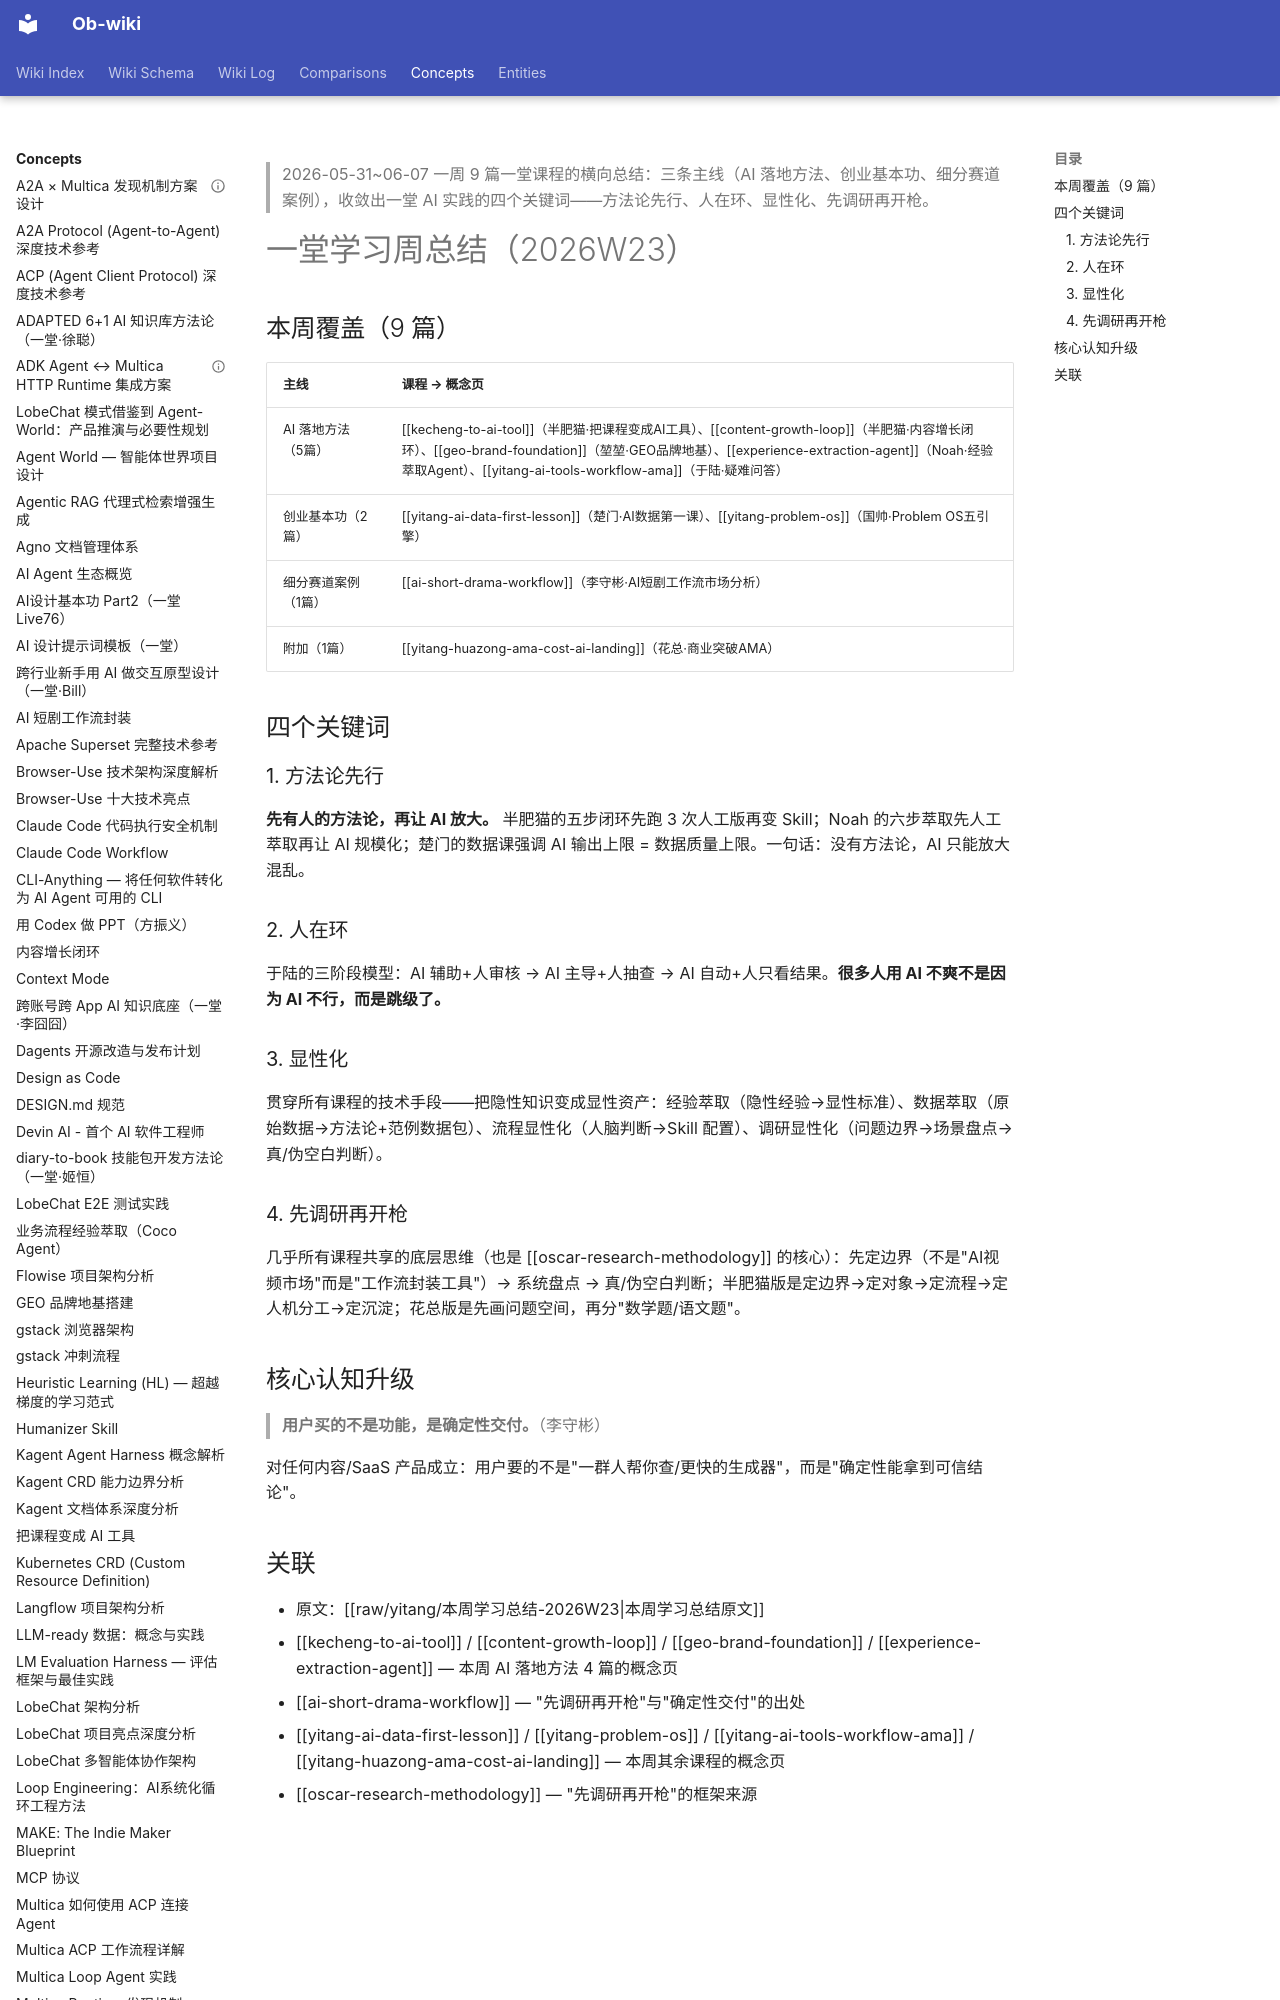

repository: sendwealth/Ob-wiki-site · page: concepts/yitang-weekly-review-2026w23/index.html · generator: mkdocs

---
title: 一堂学习周总结（2026W23）：方法论先行·人在环·显性化·先调研再开枪
created: 2026-11-20
updated: 2026-11-20
type: concept
tags: [yitang, weekly-review, learning-methodology, ai-adoption, human-in-the-loop]
sources:
  - raw/yitang/本周学习总结-2026W23.md
confidence: high
---

> 2026-05-31~06-07 一周 9 篇一堂课程的横向总结：三条主线（AI 落地方法、创业基本功、细分赛道案例），收敛出一堂 AI 实践的四个关键词——方法论先行、人在环、显性化、先调研再开枪。

# 一堂学习周总结（2026W23）

## 本周覆盖（9 篇）

| 主线 | 课程 → 概念页 |
|------|--------------|
| AI 落地方法（5篇） | [[kecheng-to-ai-tool]]（半肥猫·把课程变成AI工具）、[[content-growth-loop]]（半肥猫·内容增长闭环）、[[geo-brand-foundation]]（堃堃·GEO品牌地基）、[[experience-extraction-agent]]（Noah·经验萃取Agent）、[[yitang-ai-tools-workflow-ama]]（于陆·疑难问答） |
| 创业基本功（2篇） | [[yitang-ai-data-first-lesson]]（楚门·AI数据第一课）、[[yitang-problem-os]]（国帅·Problem OS五引擎） |
| 细分赛道案例（1篇） | [[ai-short-drama-workflow]]（李守彬·AI短剧工作流市场分析） |
| 附加（1篇） | [[yitang-huazong-ama-cost-ai-landing]]（花总·商业突破AMA） |

## 四个关键词
